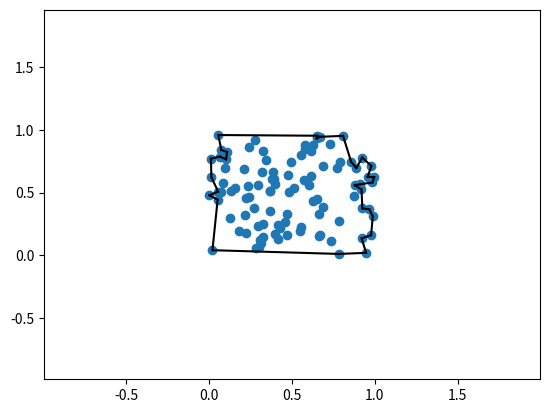

Reproduce this figure in Python.
import matplotlib.pyplot as plt
import numpy as np
from collections import deque
from scipy.spatial import Delaunay

'''
2D Implementation of the following the paper:
A New Concave Hull Algorithm and Concaveness Measure for n-dimensional Datasets (2012)
by JIN-SEO PARK AND SE-JONG OH

[redacted]
Disclaimer: this is not optimised for efficiency. It is a direct implementation of the paper, using minimal dependencies, and is intended for research/testing.
'''

def plot(points, edges=None):
        '''
        Plot a set of points and (optionally) connecting edges in 2D
        inputs: 
            - a numpay array of coordinates, shape(n,2)
            - a collections.deque of edges, shape(m,2), in which each pair of indices represents an edge between two points
        '''
        x_coords, y_coords = zip(*points)

        # Create a new plot and set the axis limits
        fig, ax = plt.subplots()
        ax.set_xlim([min(x_coords)-1, max(x_coords)+1])
        ax.set_ylim([min(y_coords)-1, max(y_coords)+1])

        # Plot the points
        ax.scatter(x_coords, y_coords)

        # Plot the edges
        if edges is not None:
            for edge in edges:
                x1, y1 = points[edge[0]]
                x2, y2 = points[edge[1]]
                ax.plot([x1, x2], [y1, y2], 'k-')

        # Show the plot
        plt.show()
        return

def dist_points_to_segment(points,e1,e2):
    '''
    Computes the shortest distance between each point in a set of input points to a line segment defined by two end points
    If the point lies within the orthogonal region bounded by the two end points of the line segment that is simply the minimum distance between point and line (orth_dist)
    If the point lies outside of the line segment, the shortest distance is the distance to the closest line end point or corner point (corner_dist).

    Inputs:
        - points: a numpy array of 2D coordinates, shape(n,2)
        - e1 and e2: the two points describing the line segment, each a numpy array of shape (2,)
    Returns:
        - distances: a numpy array of shape (n,) containing the shortest distance between each point and the line segment
    '''
    orth_dist = dist_points_to_line(points, e1, e2)
    corner_dist = np.min(np.hstack((np.linalg.norm(points-e1, axis=1).reshape(-1,1), np.linalg.norm(points-e2, axis=1).reshape(-1,1))), axis=1)
    t = - (np.matmul((e1-points), (e2-e1))/(np.dot((e2-e1),(e2-e1)))) # projection of point onto line segment, if between 0 and 1 then the point lies within the space orthogonal to the line segment
    dists = np.where((t >= 0) & (t <= 1), orth_dist, corner_dist)
    return dists


def dist_points_to_line(points, e1, e2):
    '''
    Computes the shortest distance between each point in a set of input points to a line (with no endpoints).
    Inputs:
        - points: a numpy array of 2D coordinates, shape(n,2)
        - e1 and e2: the two points through which the line can be defined, each a numpy array of shape (2,)
    Returns:
        - d: a numpy array of shape (n,) containing the shortest (orthogonal) distance between each point and the line
    '''
    d=abs(np.cross(e2-e1,points-e1)/np.linalg.norm(e2-e1))
    return d

def concave_hull_2d(points, tN=1):
    '''
    Computes the concave hull of a set of points in 2D
    Inputs:
        - points: a numpy array of 2D coordinates, shape(n,2)
        - N: the threshold value which determines how tightly the hull is fit to the points. "valid range of N falls in [0, 5]" (Park and Oh, 2012)
    Returns:
        - kept_edges: a collections.deque of edges, shape(m,2), in which each pair of indices represents an edge between two points
    '''
    tri = Delaunay(points) # Compute the Delaunay triangulation of the points
    edges = tri.convex_hull # Find the edges of the convex hull
    edge_deque = deque([sorted(edge) for edge in edges])
    kept_edges = deque([])

    while len(edge_deque) > 0:
        #print(len(edge_deque))
        edge = edge_deque.popleft() # pop from the left side to examine each edge of the convex hull in turn

        # Find the directly neighbouring edges of the current edge
        neighbour_edges = []
        to_do = [pair for pair in edge_deque if edge[0] in pair or edge[1] in pair]
        kept = [pair for pair in kept_edges if edge[0] in pair or edge[1] in pair]
        [neighbour_edges.append(el) for el in to_do if len(el) > 0]
        [neighbour_edges.append(el) for el in kept if len(el) > 0]
        #neighbour_points = np.setdiff1d(np.unique(neighbour_edges), np.unique(edge)) # these are points with which the two current edge vertices share another edge

        # Find the closest 'inner' (i.e. currently not used for any edges) point to the current edge
        used_points = np.union1d(np.unique(np.asarray(edge_deque, dtype=np.int32).flatten()), np.unique(np.asarray(kept_edges, dtype=np.int32).flatten()))
        used_points = np.union1d(used_points, np.array(edge))
        inner_points = np.setdiff1d(np.arange(len(points)), used_points) # points which are not yet part of any hull edges
        if len(inner_points) > 0:
            # Find the shortest distance for each inner point to any point on the current edge, which is a line SEGMENT
            e1 = points[edge[0]]
            e2 = points[edge[1]]
            d = dist_points_to_segment(points[inner_points], e1, e2)

            # Find the shortest distance for each inner point to any point on the neighbouring edges as well
            neighbour_dist_1 = dist_points_to_segment(points[inner_points], points[neighbour_edges[0][0]], points[neighbour_edges[0][1]])
            neighbour_dist_2 = dist_points_to_segment(points[inner_points], points[neighbour_edges[1][0]], points[neighbour_edges[1][1]])

            # as per Algorithm 1 in the paper, at this stage we ONLY check the closest point as a potential candidate for digging
            # this might be undesirabe in some cases. Depending on the order in which edges are examined, the concave hull will come out differently
            # If the closest candidate is closer to a neighbour, we should potentially reexamine this edge later once neighbouring edges have been 'dug' sufficiently.
            closest_to_farthest = np.argsort(d)
            p = closest_to_farthest[0]
            if d[p] < neighbour_dist_1[p] and d[p] < neighbour_dist_2[p]: # "[candidate point] should not closer to neighbor edges" (p. 5)
                candidate_index = inner_points[p]
                candidate_coordinate = points[candidate_index]

                # If there is a fitting candidate point, evaluate against the N parameter
                edge_length = np.linalg.norm(points[edge])
                decision_distance = min(np.linalg.norm(candidate_coordinate - points[edge[0]]), np.linalg.norm(candidate_coordinate - points[edge[1]]))
                if edge_length/decision_distance > tN: # decision on digging process
                    # dig!
                    edge_deque.append(sorted([candidate_index, edge[0]]))
                    edge_deque.append(sorted([candidate_index, edge[1]]))
                else:
                    # keep!
                    kept_edges.append(edge)
            else:
                # keep!
                kept_edges.append(edge)
        else:
            # keep!
            kept_edges.append(edge)
        # Might want to consider reexamining some of these edges later, but for now we just keep them as per Algorithm 1
    return kept_edges


if __name__ == "__main__":
    # To test the 2d concave hull algorithm
    # specify the 'threshold value' N
    threshold_N = 3
    # generate random 2d pointset
    point_set = np.random.rand(100,2)
    concave_hull = concave_hull_2d(point_set, tN=threshold_N)
    # and plot the result
    plot(point_set, concave_hull)
